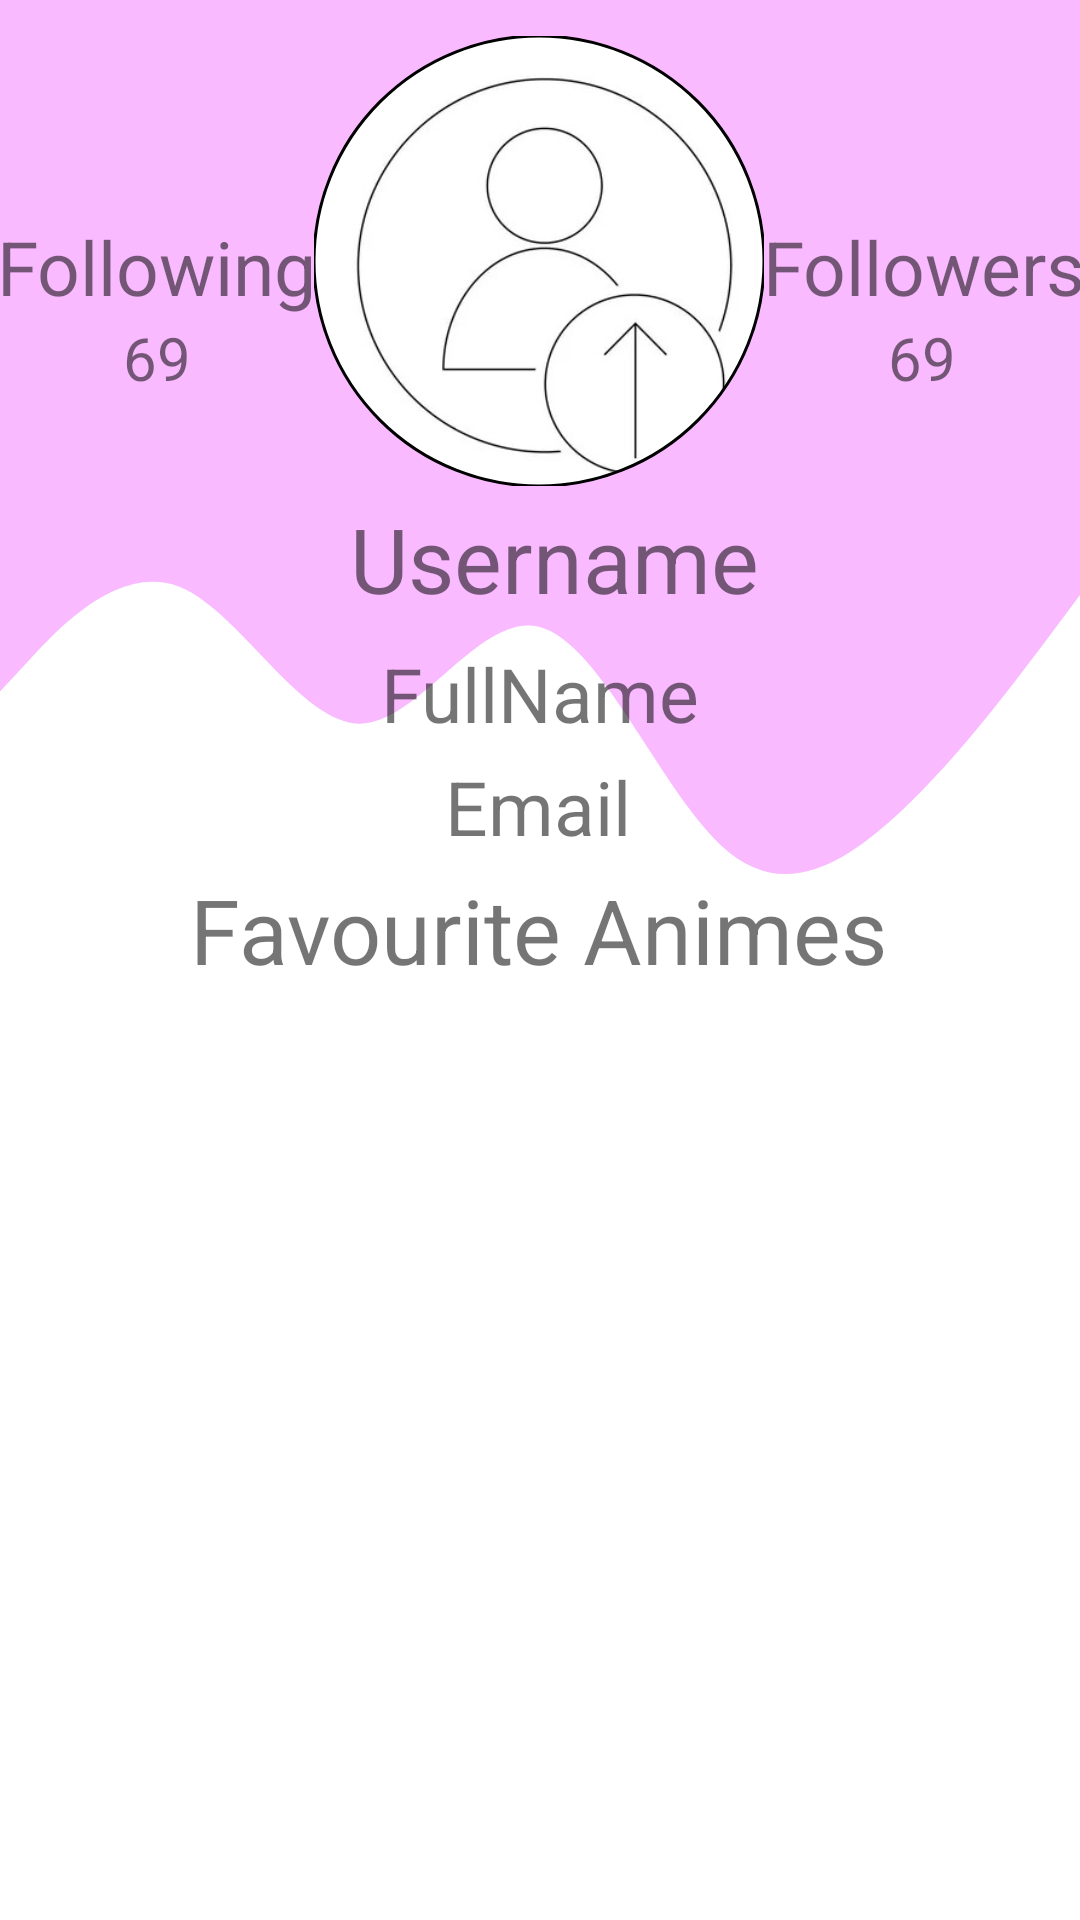

Reconstruct the res/layout file that produces this screen, plus the resources it refers to.
<!-- AndroidManifest.xml: application theme Theme.ANDAppByDmitriiPinzari -->
<!-- res/layout/profile_layout.xml -->
<?xml version="1.0" encoding="utf-8"?>
<androidx.constraintlayout.widget.ConstraintLayout xmlns:android="http://schemas.android.com/apk/res/android"
    xmlns:app="http://schemas.android.com/apk/res-auto"
    xmlns:tools="http://schemas.android.com/tools"
    android:layout_width="match_parent"
    android:layout_height="match_parent"
    >

    <View
        android:id="@+id/view2"
        android:layout_width="match_parent"
        android:layout_height="150dp"
        android:background="#fabaff"
        app:layout_constraintEnd_toEndOf="parent"
        app:layout_constraintHorizontal_bias="0.0"
        app:layout_constraintStart_toStartOf="parent"
        app:layout_constraintTop_toTopOf="parent" />

    <View
        android:id="@+id/view"
        android:layout_width="match_parent"
        android:layout_height="161dp"

        android:background="@drawable/ic_wave__2"
        app:layout_constraintEnd_toEndOf="parent"
        app:layout_constraintHorizontal_bias="0.0"
        app:layout_constraintStart_toStartOf="parent"
        app:layout_constraintTop_toBottomOf="@+id/view2" />

    <com.google.android.material.imageview.ShapeableImageView
        android:id="@+id/profilePicture"
        android:layout_width="150dp"
        android:layout_height="150dp"
        android:layout_marginTop="12dp"
        android:src="@drawable/defaultprofilepicturebigger"
        app:layout_constraintEnd_toEndOf="parent"
        app:layout_constraintHorizontal_bias="0.498"
        app:layout_constraintStart_toStartOf="parent"
        app:layout_constraintTop_toTopOf="parent"
        app:shapeAppearanceOverlay="@style/roundedImageViewRounded"
        app:strokeColor="@color/black"
        app:strokeWidth="1dp" />

    <TextView
        android:id="@+id/usernameProfile"
        android:layout_width="wrap_content"
        android:layout_height="wrap_content"
        android:layout_marginTop="4dp"
        android:text="Username"
        android:textSize="30sp"
        app:layout_constraintEnd_toEndOf="parent"
        app:layout_constraintHorizontal_bias="0.521"
        app:layout_constraintStart_toStartOf="parent"
        app:layout_constraintTop_toBottomOf="@+id/profilePicture" />

    <TextView
        android:id="@+id/emailProfile"
        android:layout_width="wrap_content"
        android:layout_height="wrap_content"
        android:layout_marginTop="4dp"
        android:text="Email"
        android:textSize="25sp"
        app:layout_constraintEnd_toEndOf="parent"
        app:layout_constraintHorizontal_bias="0.498"
        app:layout_constraintStart_toStartOf="parent"
        app:layout_constraintTop_toBottomOf="@+id/fullNameProfile" />

    <TextView
        android:id="@+id/FavouriteAnimes"
        android:layout_width="wrap_content"
        android:layout_height="wrap_content"
        android:layout_marginTop="4dp"
        android:text="Favourite Animes"
        android:textSize="30sp"
        app:layout_constraintEnd_toEndOf="parent"
        app:layout_constraintHorizontal_bias="0.497"
        app:layout_constraintStart_toStartOf="parent"
        app:layout_constraintTop_toBottomOf="@+id/emailProfile" />

    <TextView
        android:id="@+id/fullNameProfile"
        android:layout_width="wrap_content"
        android:layout_height="wrap_content"
        android:layout_marginTop="8dp"
        android:text="FullName"
        android:textSize="25sp"
        app:layout_constraintEnd_toEndOf="parent"
        app:layout_constraintStart_toStartOf="parent"
        app:layout_constraintTop_toBottomOf="@+id/usernameProfile" />

    <androidx.recyclerview.widget.RecyclerView
        android:id="@+id/recyclerProfile"
        android:layout_width="match_parent"
        android:layout_height="0dp"
        android:layout_marginTop="10dp"
        android:layout_marginBottom="30dp"
        app:layout_constraintBottom_toBottomOf="parent"
        app:layout_constraintEnd_toEndOf="parent"
        app:layout_constraintStart_toStartOf="parent"
        app:layout_constraintTop_toBottomOf="@+id/FavouriteAnimes"
        app:layout_constraintVertical_bias="1.0" />

    <TextView
        android:id="@+id/following"
        android:layout_width="wrap_content"
        android:layout_height="wrap_content"
        android:layout_marginTop="72dp"
        android:text="Following"
        android:textSize="25dp"
        app:layout_constraintEnd_toStartOf="@+id/profilePicture"
        app:layout_constraintHorizontal_bias="0.727"
        app:layout_constraintStart_toStartOf="parent"
        app:layout_constraintTop_toTopOf="parent" />

    <TextView
        android:id="@+id/numberOfFollowing"
        android:layout_width="wrap_content"
        android:layout_height="wrap_content"
        android:textSize="20dp"
        android:text="69"
        app:layout_constraintEnd_toStartOf="@+id/profilePicture"
        app:layout_constraintStart_toStartOf="parent"
        app:layout_constraintTop_toBottomOf="@+id/following" />

    <TextView
        android:id="@+id/followers"
        android:layout_width="wrap_content"
        android:layout_height="wrap_content"
        android:layout_marginTop="72dp"
        android:text="Followers"
        android:textSize="25dp"
        app:layout_constraintEnd_toEndOf="@+id/view2"
        app:layout_constraintHorizontal_bias="0.272"
        app:layout_constraintStart_toEndOf="@+id/profilePicture"
        app:layout_constraintTop_toTopOf="parent" />

    <TextView
        android:id="@+id/numberOfFollowers"
        android:layout_width="wrap_content"
        android:layout_height="wrap_content"
        android:textSize="20dp"
        android:text="69"
        app:layout_constraintEnd_toEndOf="parent"
        app:layout_constraintStart_toEndOf="@+id/profilePicture"
        app:layout_constraintTop_toBottomOf="@+id/followers" />
</androidx.constraintlayout.widget.ConstraintLayout>
<!-- resources referenced by this layout -->
<resources>
  <!-- drawable defaultprofilepicturebigger: jpg bitmap (drawable-v24, 39987 bytes) -->
  <!-- drawable ic_wave__2 (drawable) -->
  <vector xmlns:android="http://schemas.android.com/apk/res/android"
      android:width="1000dp"
      android:height="160dp"
      android:viewportWidth="1440"
      android:viewportHeight="320">
    <path
        android:pathData="M0,160L40,138.7C80,117 160,75 240,90.7C320,107 400,181 480,181.3C560,181 640,107 720,117.3C800,128 880,224 960,261.3C1040,299 1120,277 1200,240C1280,203 1360,149 1400,122.7L1440,96L1440,0L1400,0C1360,0 1280,0 1200,0C1120,0 1040,0 960,0C880,0 800,0 720,0C640,0 560,0 480,0C400,0 320,0 240,0C160,0 80,0 40,0L0,0Z"
        android:fillColor="#fabaff"/>
  </vector>
  <style name="roundedImageViewRounded">
          <item name="cornerFamily">rounded</item>
          <item name="cornerSize">50%</item>
      </style>
  <style name="Theme.ANDAppByDmitriiPinzari" parent="Theme.MaterialComponents.DayNight.DarkActionBar">
          
          <item name="colorPrimary">@color/purple_200</item>
          <item name="colorPrimaryVariant">@color/purple_200</item>
          <item name="colorOnPrimary">@color/white</item>
          
          <item name="colorSecondary">@color/teal_200</item>
          <item name="colorSecondaryVariant">@color/teal_700</item>
          <item name="colorOnSecondary">@color/black</item>
          
          <item name="android:statusBarColor" tools:targetApi="l">?attr/colorPrimaryVariant</item>
          
      </style>
  <!-- not gathered from this repository: default colours our renderer supplied (Android Studio template values) -->
  <color name="purple_200">#FFBB86FC</color>
  <color name="teal_200">#FF03DAC5</color>
  <color name="teal_700">#FF018786</color>
  <color name="black">#FF000000</color>
  <color name="white">#FFFFFFFF</color>
</resources>
